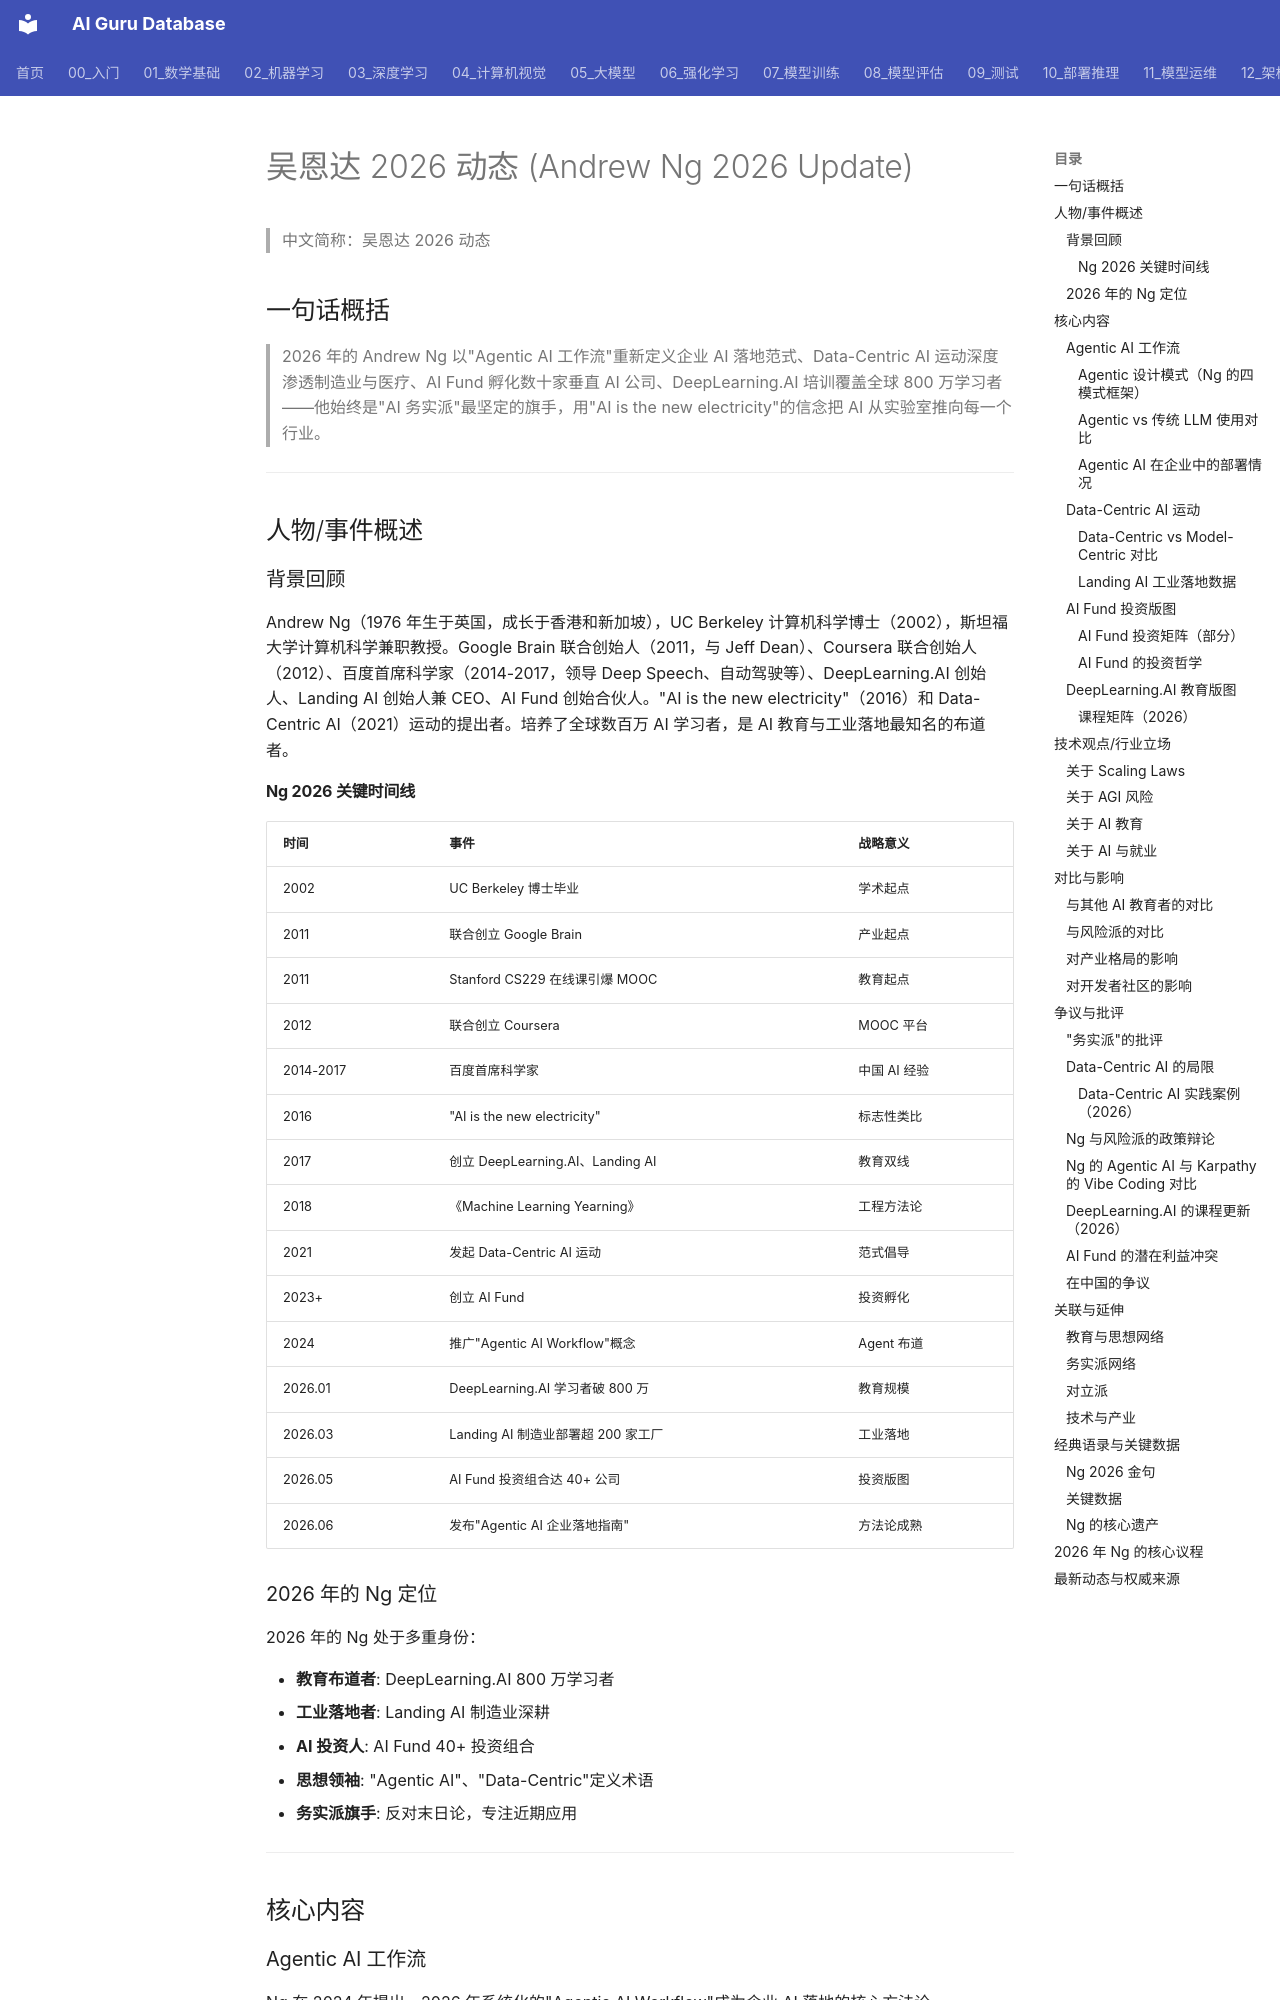

repository: ai-guru-global/ai-guru-database · page: 19_业界观点/03_Andrew_Ng_吴恩达/02_Andrew_Ng_2026_更新/index.html · generator: mkdocs

---
title: "吴恩达 2026 动态 (Andrew Ng 2026 Update)"
category: "19-talks-andrew-ng"
tags: ["talks", "leaders", "2026", "DeepLearning-AI", "Landing-AI", "AI-Fund", "Data-Centric-AI", "MLOps", "AI-education", "Agentic-AI"]
summary: "**一句话概括**: 2026 年的 Andrew Ng 以'Agentic AI 工作流'成为企业落地新范式、Data-Centric AI 运动深度渗透制造业、AI Fund 孵化数十家垂直 AI 公司，持续作为全球 AI 工业化最务实的布道者。"
created: "2026-07-23"
updated: "2026-07-23"
tier: supporting
aliases: ["Andrew Ng 2026 Update", "吴恩达 2026 动态"]
sources: []
name_zh: "吴恩达 2026 动态"
---

# 吴恩达 2026 动态 (Andrew Ng 2026 Update)

> 中文简称：吴恩达 2026 动态

## 一句话概括

> 2026 年的 Andrew Ng 以"Agentic AI 工作流"重新定义企业 AI 落地范式、Data-Centric AI 运动深度渗透制造业与医疗、AI Fund 孵化数十家垂直 AI 公司、DeepLearning.AI 培训覆盖全球 800 万学习者——他始终是"AI 务实派"最坚定的旗手，用"AI is the new electricity"的信念把 AI 从实验室推向每一个行业。

---

## 人物/事件概述

### 背景回顾

Andrew Ng（1976 年生于英国，成长于香港和新加坡），UC Berkeley 计算机科学博士（2002），斯坦福大学计算机科学兼职教授。Google Brain 联合创始人（2011，与 Jeff Dean）、Coursera 联合创始人（2012）、百度首席科学家（2014-2017，领导 Deep Speech、自动驾驶等）、DeepLearning.AI 创始人、Landing AI 创始人兼 CEO、AI Fund 创始合伙人。"AI is the new electricity"（2016）和 Data-Centric AI（2021）运动的提出者。培养了全球数百万 AI 学习者，是 AI 教育与工业落地最知名的布道者。
